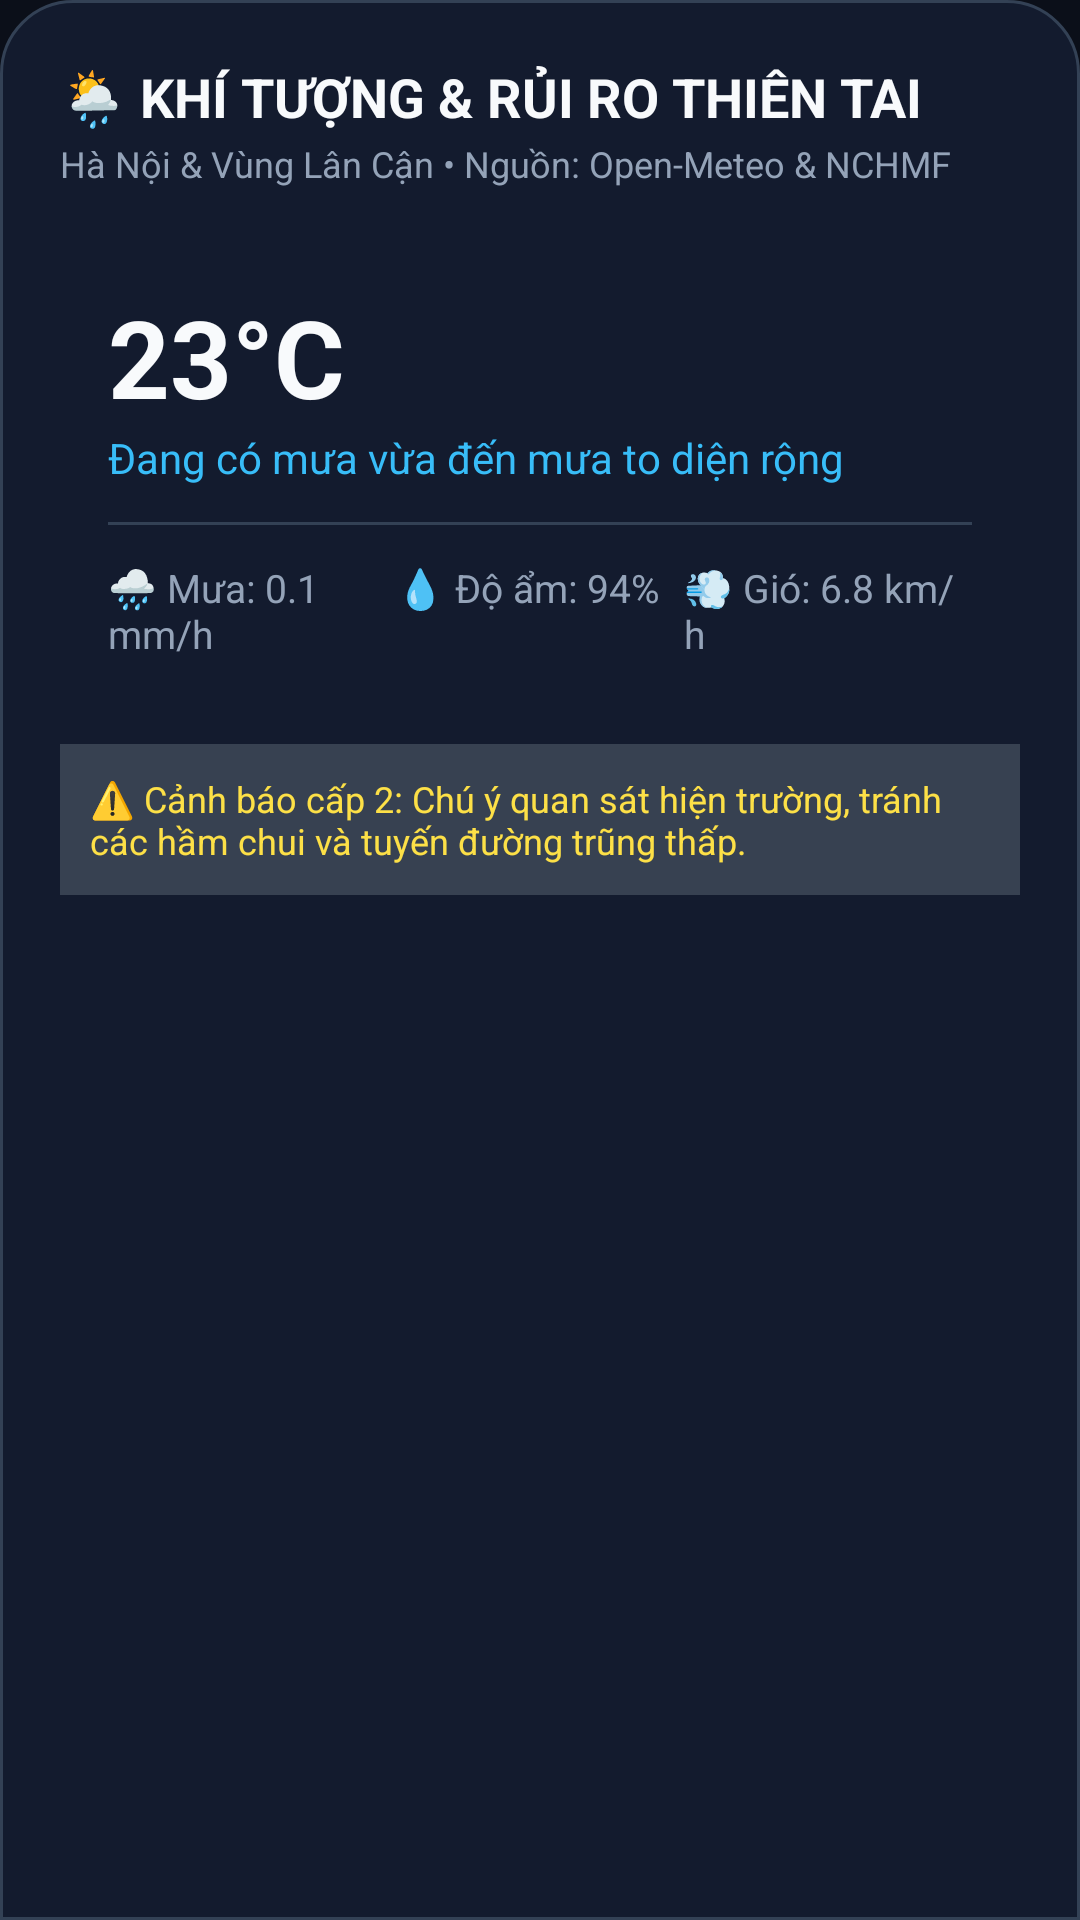

Reconstruct the res/layout file that produces this screen, plus the resources it refers to.
<!-- AndroidManifest.xml: application theme Theme.MobieNorthStar -->
<!-- res/layout/dialog_weather.xml -->
<?xml version="1.0" encoding="utf-8"?>
<LinearLayout xmlns:android="http://schemas.android.com/apk/res/android"
    android:layout_width="match_parent"
    android:layout_height="wrap_content"
    android:background="@drawable/bg_bottom_sheet"
    android:orientation="vertical"
    android:padding="20dp">

    <TextView
        android:layout_width="wrap_content"
        android:layout_height="wrap_content"
        android:text="🌦️ KHÍ TƯỢNG &amp; RỦI RO THIÊN TAI"
        android:textColor="@color/text_primary"
        android:textSize="18sp"
        android:textStyle="bold" />

    <TextView
        android:layout_width="wrap_content"
        android:layout_height="wrap_content"
        android:layout_marginTop="2dp"
        android:text="Hà Nội &amp; Vùng Lân Cận • Nguồn: Open-Meteo &amp; NCHMF"
        android:textColor="@color/text_secondary"
        android:textSize="12sp" />

    <LinearLayout
        android:layout_width="match_parent"
        android:layout_height="wrap_content"
        android:layout_marginTop="16dp"
        android:background="@drawable/bg_card_secondary"
        android:orientation="vertical"
        android:padding="16dp">

        <TextView
            android:id="@+id/tvWeatherTemp"
            android:layout_width="wrap_content"
            android:layout_height="wrap_content"
            android:text="23°C"
            android:textColor="@color/text_primary"
            android:textSize="36sp"
            android:textStyle="bold" />

        <TextView
            android:id="@+id/tvWeatherDesc"
            android:layout_width="wrap_content"
            android:layout_height="wrap_content"
            android:text="Đang có mưa vừa đến mưa to diện rộng"
            android:textColor="#38BDF8"
            android:textSize="14sp" />

        <View
            android:layout_width="match_parent"
            android:layout_height="1dp"
            android:layout_marginVertical="12dp"
            android:background="@color/border_subtle" />

        <LinearLayout
            android:layout_width="match_parent"
            android:layout_height="wrap_content"
            android:orientation="horizontal">

            <TextView
                android:id="@+id/tvRainfall"
                android:layout_width="0dp"
                android:layout_height="wrap_content"
                android:layout_weight="1"
                android:text="🌧️ Mưa: 0.1 mm/h"
                android:textColor="@color/text_secondary"
                android:textSize="13sp" />

            <TextView
                android:id="@+id/tvHumidity"
                android:layout_width="0dp"
                android:layout_height="wrap_content"
                android:layout_weight="1"
                android:text="💧 Độ ẩm: 94%"
                android:textColor="@color/text_secondary"
                android:textSize="13sp" />

            <TextView
                android:id="@+id/tvWindSpeed"
                android:layout_width="0dp"
                android:layout_height="wrap_content"
                android:layout_weight="1"
                android:text="💨 Gió: 6.8 km/h"
                android:textColor="@color/text_secondary"
                android:textSize="13sp" />
        </LinearLayout>
    </LinearLayout>

    <TextView
        android:layout_width="match_parent"
        android:layout_height="wrap_content"
        android:layout_marginTop="12dp"
        android:background="#374151"
        android:padding="10dp"
        android:text="⚠️ Cảnh báo cấp 2: Chú ý quan sát hiện trường, tránh các hầm chui và tuyến đường trũng thấp."
        android:textColor="#FDE047"
        android:textSize="12sp" />

</LinearLayout>
<!-- resources referenced by this layout -->
<resources>
  <color name="border_subtle">#334155</color>
  <color name="text_primary">#F8FAFC</color>
  <color name="text_secondary">#94A3B8</color>
  <!-- drawable bg_bottom_sheet (drawable) -->
  <?xml version="1.0" encoding="utf-8"?>
  <shape xmlns:android="http://schemas.android.com/apk/res/android"
      android:shape="rectangle">
      <solid android:color="@color/bg_card" />
      <corners
          android:topLeftRadius="24dp"
          android:topRightRadius="24dp" />
      <stroke
          android:width="1dp"
          android:color="@color/border_subtle" />
  </shape>
  <style name="Theme.MobieNorthStar" parent="Theme.Material3.Dark.NoActionBar">
          <item name="colorPrimary">@color/primary</item>
          <item name="colorPrimaryDark">@color/primary_dark</item>
          <item name="colorSecondary">@color/secondary</item>
          <item name="android:statusBarColor">@color/bg_dark</item>
          <item name="android:navigationBarColor">@color/bg_dark</item>
          <item name="android:windowBackground">@color/bg_dark</item>
      </style>
  <color name="bg_card">#131B2E</color>
  <color name="primary">#2563EB</color>
  <color name="primary_dark">#1D4ED8</color>
  <color name="secondary">#06B6D4</color>
  <color name="bg_dark">#0B0F19</color>
</resources>
